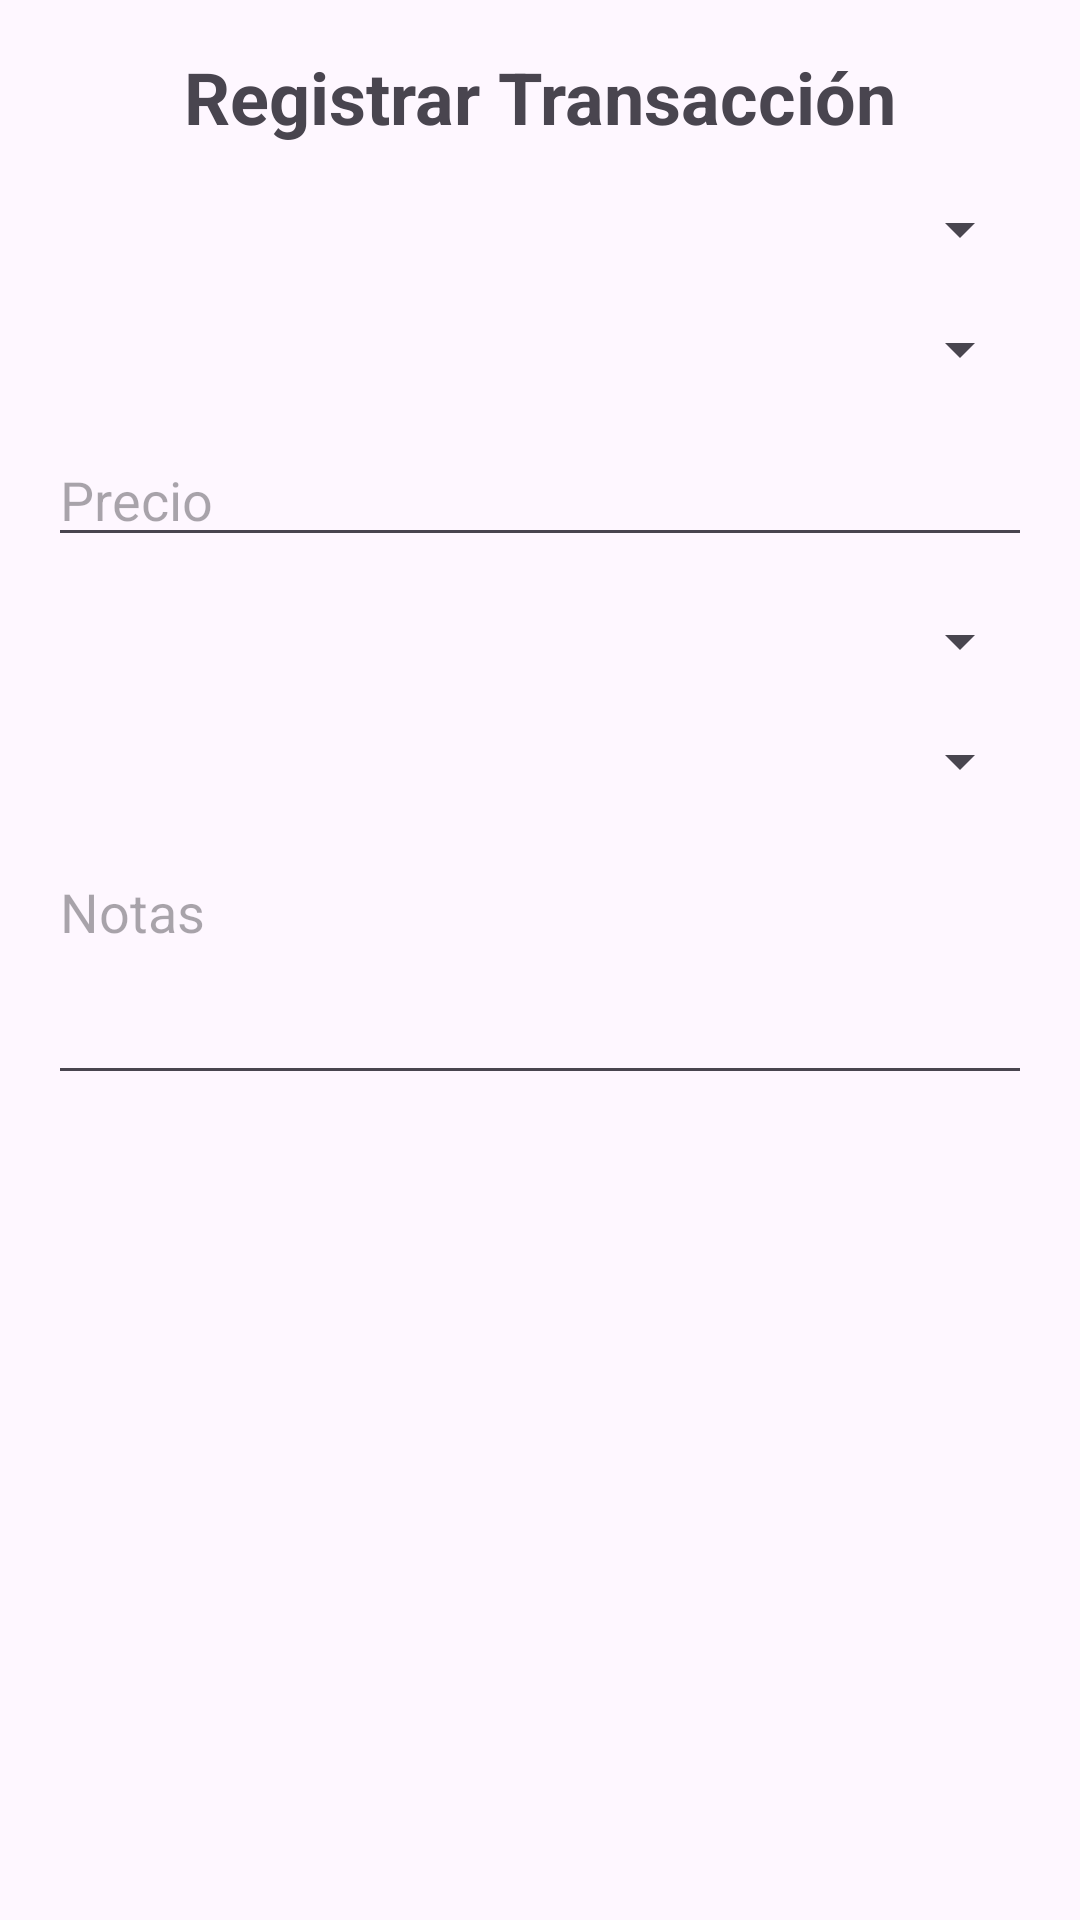

Here is an Android app screen rendered from its layout file. Give the layout XML and the strings, colors and styles it references.
<!-- AndroidManifest.xml: application theme Theme.Tfg_CarlosRamos -->
<!-- res/layout/dialog_registrar_transaccion.xml -->
<?xml version="1.0" encoding="utf-8"?>
<LinearLayout xmlns:android="http://schemas.android.com/apk/res/android"
    android:layout_width="match_parent"
    android:layout_height="wrap_content"
    android:orientation="vertical"
    android:padding="16dp">

    <TextView
        android:layout_width="match_parent"
        android:layout_height="wrap_content"
        android:text="Registrar Transacción"
        android:textSize="24sp"
        android:textStyle="bold"
        android:layout_marginBottom="16dp"
        android:gravity="center" />

    <Spinner
        android:id="@+id/spinnerCliente"
        android:layout_width="match_parent"
        android:layout_height="wrap_content"
        android:layout_marginBottom="16dp" />

    <Spinner
        android:id="@+id/spinnerPropiedad"
        android:layout_width="match_parent"
        android:layout_height="wrap_content"
        android:layout_marginBottom="16dp" />

    <EditText
        android:id="@+id/editTextPrecio"
        android:layout_width="match_parent"
        android:layout_height="wrap_content"
        android:hint="Precio"
        android:inputType="numberDecimal"
        android:layout_marginBottom="16dp" />

    <Spinner
        android:id="@+id/spinnerFormaPago"
        android:layout_width="match_parent"
        android:layout_height="wrap_content"
        android:layout_marginBottom="16dp" />

    <Spinner
        android:id="@+id/spinnerEstado"
        android:layout_width="match_parent"
        android:layout_height="wrap_content"
        android:layout_marginBottom="16dp" />

    <EditText
        android:id="@+id/editTextNotas"
        android:layout_width="match_parent"
        android:layout_height="wrap_content"
        android:hint="Notas"
        android:inputType="textMultiLine"
        android:minLines="3"
        android:gravity="top"
        android:layout_marginBottom="16dp" />

</LinearLayout>
<!-- resources referenced by this layout -->
<resources>
  <style name="Theme.Tfg_CarlosRamos" parent="Base.Theme.Tfg_CarlosRamos" />
  <style name="Base.Theme.Tfg_CarlosRamos" parent="Theme.Material3.DayNight.NoActionBar">
          
          
      </style>
</resources>
